pico-8 play session: hold → + tap 🅾

[t = 1 s] hold → ~1s, tap 🅾 ~2×
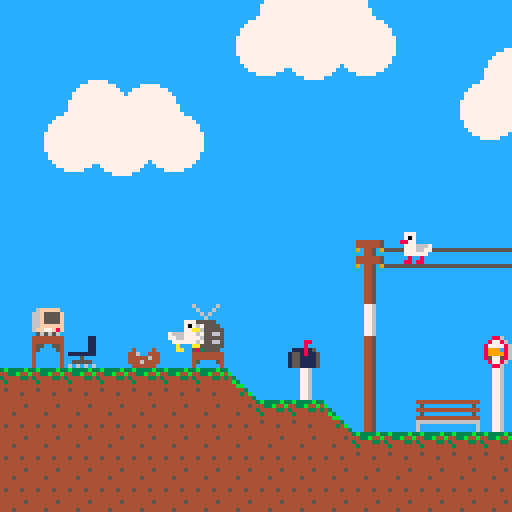
[t = 2 s] hold → ~2s, tap 🅾 ~4×
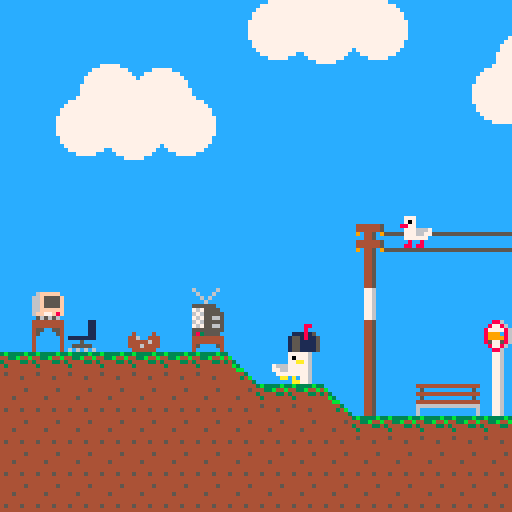
[t = 4 s] hold → ~4s, tap 🅾 ~7×
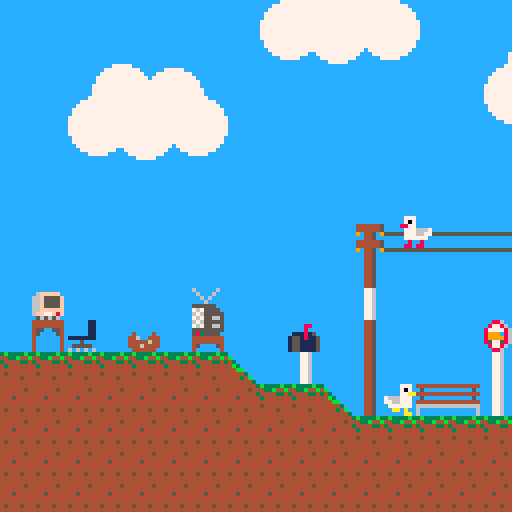
[t = 6 s] hold → ~6s, tap 🅾 ~10×
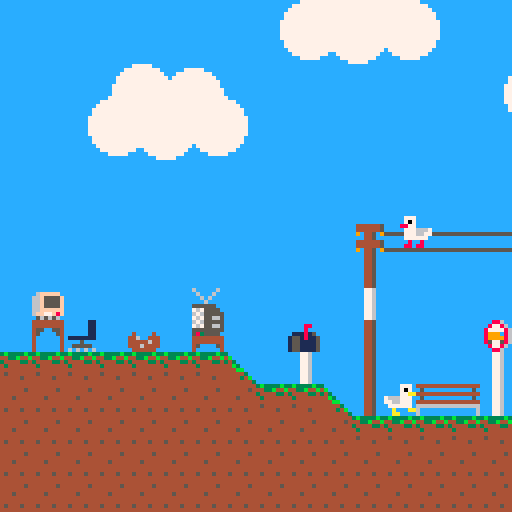
[t = 8 s] hold → ~8s, tap 🅾 ~14×
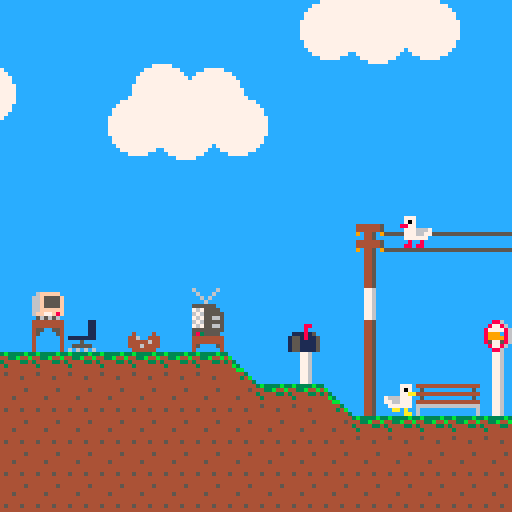

pico-8 cartridge
version 42
__lua__
-- init & utils
local evnt_q={}
function run_evnt_q()
	for i=1,count(evnt_q) do
		evnt_q[i].t-=1
		local e=evnt_q[i]
		if (e.t==0)	e.f()
	end
	
	local new_q={}
	for o in all(evnt_q) do
		if (o.t>0)	add(new_q,o)
	end
	evnt_q=new_q
end

function _init()
	printh("loaded")
	
	mvmt=true
	show_plr=true
	bus_enabled=false
	fly_hack=true
	has_backpack=false
	
	prev_io={
		⬆️=false,⬇️=false,⬅️=false,
		➡️=false,❎=false,🅾️=false,
	}
	
	p=newplr(32,196,
		{77,78,79},"➡️")
	setup_npcs()
	
	cam_x=0 cam_y=0
	
	do_wipe(32,true)
end
-->8
-- collision
function movex(nx,o)
	local stp_h=2
	if (nx>0) o.dir="➡️"
	if (nx<0) o.dir="⬅️"
	local sign=1	if (nx<0) sign=-1
	local dx=abs(nx)
	while dx>0 do
		local newx = o.x+(sign*1)
		if (shwall(newx,o.y)) then
			if not shwall(newx,o.y-stp_h)
				then o.y-=stp_h
			else return end
		end
		if (newx>-1) o.x=newx
		dx-=1
	end
end

function movey(ny, o)
	local sign=1 if (ny<0) sign=-1
	local dy=abs(ny)
	while dy>0 do
		local newy=flr(o.y+sign)
		if shwall(o.x,newy) then 
			if (ny>0) o.grounded=true
			if (ny<0) o.dy=0
			return
		end
		o.grounded=false
		o.y=newy
		dy-=1
	end
end

function bslb_col(blk,subx,suby)
	if (blk.top) return true
	return suby>4
end
function bbar_col(blk,subx,suby)
	if (blk.top) return true
	return suby>6
end
function tslb_col(blk,subx,suby)
	if (not blk.top) return true
	return suby<4
end
function vpil_col(blk,subx,suby)
	if blk.lft then
		if (subx<5)	return true 
	else 
		if (3<subx)	return true
	end
	return false
end
function hpil_col(blk,subx,suby)
	if blk.top then
		if (suby<5)	return true 
	else 
		if (3<suby)	return true
	end
	return false
end
function rrmp_col(blk,subx,suby)
	if (blk.top) return true
	if (blk.lft) return true
	if (subx+suby>8)	return true
	return false
end
function lrmp_col(blk,subx,suby)
	if (blk.top) return true
	if (not blk.lft) return true
	if (subx-suby<0)	return true
	return false
end

function blkcoll(blk,subx,suby)
	t=mget(blk.mx,blk.my)
	local f0=fget(t,0)
	local f1=fget(t,1)
	local f2=fget(t,2)
	local f3=fget(t,3)
	local f7=fget(t,7)

	if (blk.my>31 and f7) return false
	
	local solid=f0 and f1
		and not f2	and not f3
	local bslb=f0	and not f1
		and not f2	and not f3
	local tslb=not f0 and f1
		and not f2	and not f3
	local vpil=not f0	and not f1
		and f2	and not f3
	local hpil=f0	and f1
		and f2	and not f3
	local rrmp=f0	and not f1
		and f2	and not f3
	local lrmp=not f0	and f1
		and f2	and not f3
	local bbar=f0	and not f1
		and not f2	and f3
		
	
	if (solid) return true
	if (bslb) then 
		if bslb_col(blk,subx,suby) 
		then return true end
	end
	if (tslb) then
		if tslb_col(blk,subx,suby)
		 then return true end
	end
	if (vpil) then 
		if vpil_col(blk,subx,suby) 
		 then return true end
	end
	if (hpil) then 
		if hpil_col(blk,subx,suby) 
		 then return true end
	end
	if (rrmp) then 
		if rrmp_col(blk,subx,suby) 
		 then return true end
	end
	if (lrmp) then 
		if lrmp_col(blk,subx,suby) 
		 then return true end
	end
	if (bbar) then
		if bbar_col(blk,subx,suby) 
		 then return true end
	end
end

function shwall(x, y)
	local pmx=flr(x/8)
	local	pmy=flr(y/8)

	local blks={
		{
			mx=pmx,my=pmy,
			top=true,lft=true,
		},--⬆️⬅️
	}
	
	if x%8!=0 then 
	 	add(
		 	blks,
		 	{
					mx=pmx+1,my=pmy,
					top=true,lft=false,
				}--⬆️➡️
		 )
	end
	if (y%8!=0) then 
	 	add(
		 	blks,
		 	{
					mx=pmx,my=pmy+1,
					top=false,lft=true,
				}--⬆️➡️
		 )
	end
	if (count(blks)==3) then
		add(
	 	blks,
	 	{
				mx=pmx+1,my=pmy+1,
				top=false,lft=false,
			}--⬆️➡️
	 ) 
	end
	
	ret = false
	for blk in all(blks) do
		subx=x%8 suby=y%8
		if blkcoll(blk,subx,suby) then 
			ret=true
		end
	end
	return ret
end
-->8
-- player
function newplr(ix,iy,s,dir)
	return {
		x=ix,
		y=iy,
		
		x_accel=0.5,
		x_decel=0.5,
		vmax=2,
		
		gravity=0.5,
		terminal_velocity=4,
		jump_accel=-5,
		jumpholdmult=1.5,
		
		dx=0,dy=0,
		dir=dir,
		jmp=0,
		grounded=false,
		
		cs=s[1],--current sprite
		s=s,--walk anim sprites
	}
end

function upd_plr(o) 
	handle_dx(o) 
	handle_dy(o)
		 
	if btn(❎) and not prev_io.❎
		then next_dialog(o) end
		
	movey(o.dy,o)
end	

function handle_dx(o) 
	if mvmt and btn(➡️) then
		if (o.x_accel > o.dx) o.dx=0
		if (o.dx<o.vmax) o.dx+=o.x_accel
	elseif mvmt and btn(⬅️) then
		if (-o.x_accel < o.dx) o.dx=0
		if (o.dx>-o.vmax) o.dx-=o.x_accel
	else
		if (o.dx>0) o.dx-=o.x_decel
		if (o.dx<0) o.dx+=o.x_decel
	end
	movex(o.dx,o)
end

function handle_dy(o)
	if o.dy<o.terminal_velocity
		then o.dy+=o.gravity	end
	if (o.grounded) o.dy=0.001 

	if (not mvmt) return
	if btn(⬆️) 
		and (o.grounded or fly_hack)
		and not prev_io.⬆️
		then	o.dy=o.jump_accel	end
	if not prev_io.🅾️ and btn(🅾️)
		 then	indr_tog(o) end
end

--transition
function indrs(o)
	if (o.y<250) return true
	return false
end

function indr_tog(o)
	bus_stop={
		x1=13*8,y1=27*8,
		x2=(15*8)+7,y2=(28*8)+7,
	}
	if (
		bus_enabled
		and o.x>=bus_stop.x1
		and o.y>=bus_stop.y1
		and o.x<=bus_stop.x2
		and o.y<=bus_stop.y2
	) then
		mvmt=false
		run_bus(104,208,false,
			function() 
				show_plr=false
			end,
			function()
				screen_wipe(
					function() 
						o.x=2*8 o.y=59*8
						o.dir="⬅️"
					end,
					function() 
						run_bus(0,59*8-3,true,
							function() 
							 show_plr=true
							 mvmt=true
							end
						)
					end
				)
			end
		)
		return
	end
	
	-- center point of object
 mx=(o.x+4)/8	my=(o.y+4)/8
	if	fget(mget(mx,my),6) then
		screen_wipe(
			function() 
				if indrs(o) then o.y+=256
				else o.y-=256 end
			end
		)
	end
end

-->8
--camera
function update_camera(o)
	local smth=2 --smoothing
	local new_x=p.x-63
	local delt_x=abs(new_x-cam_x)
	local new_y=p.y-80
	local delt_y=abs(new_y-cam_y)
	x_cam_bnds=function (old_x,x)
		if (x<0) return 0
		if (x>888) return 888
		if indrs(o) and x<128 then
			if (old_x>=128) return 128
			return 0
		end
		return x
	end

	if (delt_x>80)	then
		--snap on large camera move 
		new_x=cam_x+delt_x
	else
		if (cam_x>new_x) delt_x*=-1
		new_x=flr(cam_x+(delt_x/smth))
		new_x=x_cam_bnds(cam_x,new_x)
	end
	cam_x=flr(new_x)
	
	y_cam_bnds=function (y) 
		if indrs(o) then
			if (128<y)	return 128
		else
			if (384<y)	return 384
			if (y<256) return 256
		end
		return y
	end
	
	if (delt_y>80)	then
		--snap on large camera move 
		new_y=y_cam_bnds(
			cam_y+delt_y
		)
	else
		if (cam_y>new_y) delt_y*=-1
		new_y=flr(cam_y+(delt_y/smth))
		new_y=y_cam_bnds(new_y)
	end
	cam_y=flr(new_y)
	
	camera(cam_x,cam_y)
end
-->8
--dialogue & npcs
function new_npc(
	ix,iy,dir,name,
	idle_s,yap_s,
	dialog,
	pre_dlg_actn,post_dlg_actn
)
	return {
		name=name,
		x=ix,y=iy,
		dir=dir,
		cs=idle_s,
		idle_s=idle_s,
		yap_s=yap_s,
		dialog=dialog,
		pre_dlg_actn=pre_dlg_actn,
		post_dlg_actn=post_dlg_actn,
	}
end

function setup_npcs()
	seg=new_npc(100,182,"⬅️",
		"sam the seagul",110,111,
		{
			[[hi dan, how's things?]],
			[[you applied for planning permission for that project yet?]],
			[[well, the council should be open by now.]],
			[[the bus is about to swing past. there's no time like the present.]],
		},
		nil,
		spoke_to_seagul
	)
	
	kkereru=new_npc(60,480,"⬅️",
		"kevin the kereru",92,93,
		{
			[[oi, you! did the bus just come past?]],
			[[...]],
			[[aw man, i'm gonna be late for dinner 😐]]
		},
		nil,
		function() 
			screen_wipe(
				function()
					kkereru.x=2*8	
					kkereru.y=(59*8)+4	
					kkereru.dialog={
						[[guess i'll have to wait for the next one...]]
					}
					kkereru.post_dlg_actn=nil
				end
			)
		end
	)

	jmal=new_npc(264,220,"⬅️",
		"john mallard",94,95,
		{
			[[gidday, gidday. what are ya after?]],
			[[planning permission ay. ok, let's see here...]],
			[[the next available appointment is on...]],
			[[...]],
			[[the 7th of july at 5:15AM. have a good one, we'll seeya then.]],
			[[*phone rings*]],
			[[one sec. i gotta take this]],
			[[*on phone* gidday, john malard here.]],
			[[*on phone* no worries, that will incur a $450 cancelation fee.]],
			[[*on phone* well, you will have to take that up with the planning permission scheduling cancelation fee forgiveness team.]],
			[[*on phone* um, unfortunately they're a bit short staffed at the moment and their only team member is on leave]],
			[[*on phone* they should be back within the next 14 weeks.]],
			[[*on phone* kthxbye]],
			[[*hangs up*]],
			[[well sonny jim... sorry, see you at your appointment.]],
			[[what!? you think you can just march in and take up someone elses cancelled appointment!? well i never! theres protocol to follow here! never have i met a more presumptuous duck in all of my days on this earth!]],
			[[and don't call me shirley]],
			[[well...]],
			[[i suppose i can let it slide this one time...]],
			[[head up to the fifth floor, simon the sparrow will be waiting.]],
		},
		nil,
		given_appointment
	)
	sspar=new_npc(264,92,"⬅️",
		"simon the sparrow",126,127,
		{[[...]],}
	)
	ppukeko=new_npc(800,480,"⬅️",
		"percy the pukeko",124,125,
		{
			[[sorry mate, v.t.n.z's closed for smoko.]],
		}
	)
	ppidgeon=new_npc(665,220,"➡️",
		"polly the pidgeon",108,109,
		{
			[[give me a minute bro, we've just opened.]],
		}
	)
	
	jmoa=new_npc(806,214,"⬅️",
		"jason da-moa",75,76,
		{[[...]]}
	)
	
	bpellican=new_npc(
		48*8,19*8+4,"⬅️",
		"big bill",73,74,
		{
			[[...]],
		}
	)
	
	kkiwi=new_npc(
		58*8,27*8+4,"⬅️",
		"kelly the kiwi",122,123,
		{
			[[hya, welcome to specsavers.]],
			[[just here for a browse? sweet as. feel free to have a look around.]],
		}
	)
	
	npcs={ seg,kkereru,jmal,sspar,
		ppukeko,ppidgeon,jmoa,kkiwi,
		
		bpellican,
	}
end

dlg_npc=nil
dlg_ln=1
function draw_dialog()
	-- dialog
	if (dlg_npc==nil) return

	--print nameplate
	rectfill(
		cam_x+1,cam_y+1,
		cam_x+126,cam_y+7,
		15
	)
	print(
		dlg_npc.name,
		cam_x+2,cam_y+2,
		0
	)

	local l=
		dlg_npc.dialog[dlg_ln]
	local max_len=30
	local up_to=1
	local p_to=up_to+max_len+1
	local text_y=cam_y+8
	while up_to<#l do
		while sub(l,up_to,1)==" " do
			up_to+=1 
		end
		
		local p_to=up_to+max_len
		
		local l_chr=sub(l,p_to,p_to)
		if (p_to<#l) then
			while l_chr!=" " do
				p_to-=1
				l_chr=sub(l,p_to,p_to)
			end
		end
			
		rectfill(cam_x+1,text_y,cam_x+126,text_y+6,7)
		print(sub(l,up_to,p_to),cam_x+2,text_y+1,0)
		text_y+=7
		up_to=p_to+1
	end
end

function next_dialog(o)
	local try_f=function(f)
		if (f!=nil)	f()
	end

	local r=25
	if dlg_npc!=nil then
		dlg_ln+=1
		if dlg_ln>count(dlg_npc.dialog)
		then
			local f=dlg_npc.post_dlg_actn
			try_f(f)
			dlg_npc=nil	
		end
	elseif mvmt then
		for npc in all(npcs) do
			if abs(npc.x-o.x)<r
				and abs(npc.y-o.y)<r then
					local f=npc.pre_dlg_actn
					npc.pre_dlg_actn=nil
					try_f(f)
					dlg_npc=npc
					dlg_ln=1
					return
			end
		end
	end
end

function spoke_to_seagul()
	bus_enabled=true
	seg.dialog={
		[[the bus is almost here! you better get to the bus stop!]],
	}
end

function given_appointment()
	// open office door
	mset(28, 11, 44)
	mset(28, 12, 60)
	
	jmal.dialog={
		[[well, off you go then. he's up on the fifth floor.]]
	}
	sspar.dialog={
		[[hya, please take a seat---]],
		[[righty oh, doing a bit of d.i.y. are we? we'll see about that]],
		[[what did you have in mind?]],
		[[...]],
		[[well, it's ambitious but should be perfectly permissable, and you seem to have all the paperwork in order.]],
		[[i'll just need to see your i.d. then you can sign here.]],
	}
	sspar.post_dlg_actn=pass_id
end

function pass_id()
	sspar.pre_dlg_actn=
			function() 
				ui_elms.id.shown=true
			end
	sspar.dialog={
		[[*passes i.d.*]],
		[[ok great, just sign here ple--]],
		[[uh...]],
		[[...]],
		[[this id is out of date...]],
		[[listen here, i'm no pencil pushing bureaucrat like that fool downstairs but this simply won't do.]],
		[[now, i'll be honest. i was about clock out. it's already 8AM after all...]],
		[[but if you hurry down to to the v.t.n.z at the end of the street you should be able to get it renewed fairly quickly.]],
		[[i'll stick around for another few minutes just for you.]],
		[[hurry along now.]],
	}
	sspar.post_dlg_actn=
		setup_pukeko_lines
end

function setup_pukeko_lines()
		ui_elms.id.shown=false
		sspar.dialog={
			[[go on, get a move on down to v.t.n.z then. i'm keen to knock off.]]
		}
		ppukeko.dialog={
			[[sorry mate, v.t.n.z's closed for smoko.]],
			[[...]],
			[[in a hurry aye? well, get me a steak n' cheese from the servo next-door and i'll help you out.]],
		}
		ppukeko.post_dlg_actn=
				setup_servo_lines
end

function setup_servo_lines()
	ppidgeon.dialog={
		[[hya mate, what can i do ya for?]],
		[[...]],
		[[sweet as, here you go]],
		[[*new trade deal made*]],
		[[*aquired*: one 'steak' and cheese pie]],
	}
	ppidgeon.post_dlg_actn=
		setup_vtnz_dialog
end

function setup_vtnz_dialog()
	ppidgeon.dialog={
		[[sorry mate, that was the last one in the warmer.]],
	}
	ppukeko.dialog={
		[[cheers mate, i'll see you inside...]],
	}
	ppukeko.post_dlg_actn=
		give_pukeko_pie
end

function give_pukeko_pie()
	screen_wipe(
		function() 
			// move pukeko inside.
			ppukeko.x=(95*8+3)
			ppukeko.y=27*8
			
			// open vtnz door
			mset(92,59,12)
			mset(92,60,28)
			ppukeko.post_dlg_actn=nil
		end
	)
	
	ppukeko.dialog={
		[[ah, a licence renewal. you'll want to talk to jason the moa in the office.]],
		[[thanks for the pie!]],
	}
		
	// setup moa doalog.
	jmoa.dialog={
			[[percy tells me you need your id renewed.]],
			[[...]],
			[[yes, yes, that's me. the acting work has been a bit slow after the whole garett "the garbage man" thing.]],
			[[...]],
			[[yeah, and this joke doesen't even work because jason mamoa's hawaiian and i'm an extinct new zealand bird. can we just forget about it?]],
			[[anyway...]],
			[[unfortunately you're due an eye test so before i renew this, you'll have to pay a visit to specsavers.]],
			[[cya.]],
	}
	jmoa.post_dlg_actn=
		setup_specsavers
end

function setup_specsavers()
	jmoa.dialog={
			[[got those eye test results yet? no? well head down to specsavers. i can't renew this without it.]],
	}
	kkiwi.dialog={
		[[sup horn?]],
		[[...]],
		[[oh, sorry...]],
		[[i mean welcome to specsavers. how can i help you?]],
		[[..]],
		[[well then, join me upstairs and we'll get started.]],
	}
	kkiwi.post_dlg_actn=
		setup_eye_test
end

function setup_eye_test()
	//after moa, setup kiwi in
	//specsavers
	kkiwi.dialog={
		[[alright, what do you see?]],
		[[ok, ok]],
		[[which is better?]],
		[[left?]],
		[[or right?]],
		[[left?]],
		[[or right?]],
	}
	screen_wipe(
		function() 
			kkiwi.x=54*8
			kkiwi.y=23*8+4
		end
	)
end
-->8
--map detail & ui
--todo: cull elms outside
-- of view
moving_elms={
	{--bus
		x=80,y=59*8,
		draw=function(x,y,flp)
			--bus is symmetrical
			pal(8,3)
			draw_bus(x,y,false)
			draw_bus(x+24,y,true)
			pal(8,8)
		end,
		upd=function(x,y)
			if (x>127*8) x=-48--width
			return x+2,y
		end
	},
	{--car
		x=0,y=61*8-2,
		draw=function(x,y,flp)
			pal(8,11)
			spr(112,x,y+8)
			spr(97,x+8,y,3,2)
			pal(8,8)
		end,
		upd=function(x,y)
			if (x<-64) x=127*8
			return x-2.5,y
		end
	},
}
function upd_moving_elms() 
	for i in pairs(moving_elms) do
		local e=moving_elms[i]
			e.x,e.y=e.upd(e.x,e.y)
	end
end

function addcloud(mx,my,mx_wrp)
	if (mx_wrp==nil) mx_wrp=127*8
	add(
		moving_elms,
		{--cloud
				x=mx*8,y=my*8,
				draw=function(x,y,flp)
					--w39,h23
					circfill(x+13,y+7,7,7)
					circfill(x+26,y+8,7,7)
					circfill(x+7,y+15,7,7)
					circfill(x+19,y+16,7,7)
					circfill(x+32,y+15,7,7)
				end,
				upd=function(x,y)
					if (x>mx_wrp) x=-39--width
					return x+0.2,y
				end
		}
	)
end
--outdoor scene
addcloud(02,33) addcloud(9,43)
addcloud(13,38) addcloud(20,34)
addcloud(24,45) addcloud(31,36)
addcloud(36,42) addcloud(45,44)
addcloud(48,34) addcloud(55,40)
addcloud(62,37) addcloud(69,43)
addcloud(72,33) addcloud(80,39)
addcloud(88,42) addcloud(95,34)
addcloud(97,40) addcloud(105,36)
addcloud(111,44)addcloud(118,33)
addcloud(125,42)
--home scene
addcloud(0,18,128)
addcloud(6,15,128)
addcloud(13,17,128)

--screen wipe
function do_wipe(n_frames,out,f)
	local t_len=n_frames
	local max_r=150
	for i=1,t_len do
		add(
			evnt_q,
			{
				f=function()
					local r=i/t_len*max_r
					local colur=0
					if (out) r=max_r-r
					circfill(p.x+4,p.y+4,r,0) 
				end,
				t=i
			}
		)
	end
	if f!=nil then
		add(evnt_q,{f=f,t=n_frames})
	end
end
function screen_wipe(fmid,fend)
	--todo: prevent input during
	--screen wipe
	local n_frames=64
	do_wipe(n_frames/2,false)
	add(
			evnt_q,
			{
				f=function()
					fmid()
					do_wipe(n_frames/2,true,fend)
				end,
				t=n_frames/2
			}
	)
end

--ui
ui_elms={
	id={
		shown=false,
		expired=true,
		f=function()
			local sx=cam_x+82
			local sy=cam_y+106
			local br={x=sx+43,y=sy+19}
			
			rectfill(sx,sy,br.x,br.y,15)
			line(br.x+1,sy,br.x+1,br.y,6)
			line(sx,br.y+1,br.x+1,br.y+1,6)
			spr(100,sx+2,sy+2)
			spr(116,sx+2,sy+10)
			print("M.OXLONG",sx+11,sy+1,0)
			local exp_txt="EXP:NO"
			if (ui_elms.id.expired) then
				exp_txt..="W"
			end
			print(exp_txt,sx+11,sy+7,0)
			print("SEX:YES",sx+11,sy+13,0)
		end,
	}
}

function draw_ui()
	for k,elm in pairs(ui_elms) do
		if (elm.shown) elm.f()
	end
end

--map details
build_bkg={
	{--cream aprtmt interior
		x1=18*8,y1=52*8,x2=23*8,y2=61*8,
		clr=15
	},
	{--cream aprtmt interior
		x1=140,y1=160,x2=188,y2=236,
		clr=13
	},
	{--red brick tower interior
		x1=204,y1=60,x2=276,y2=236,
		clr=13
	},
	{--mall exterior
		x1=38*8,y1=45*8,x2=49*8,y2=61*8,
		clr=15
	},
	{--mall exterior2
		x1=49*8,y1=51*8,x2=59*8,y2=61*8,
		clr=15
	},
	{--mall interior
		x1=38*8,y1=13*8,x2=49*8,y2=29*8-1,
		clr=13
	},
	{--specsavers interior
		x1=50*8-4,y1=19*8,x2=59*8,y2=29*8-1,
		clr=13
	},
	{--bp exterior
		x1=640,y1=456,x2=703,y2=487,
		clr=11
	},
	{--bp interior
		x1=654,y1=200,x2=703,y2=231,
		clr=15
	},
	{--vtnz exterior
		x1=729,y1=424,x2=830,y2=487,
		clr=9
	},
	{--garage door border
		x1=94*8-1,y1=55*8-1,x2=99*8,y2=61*8-1,
		clr=4,
	},
	{--vtnz exterior garage black
		x1=94*8+1,y1=59*8,x2=99*8-1,y2=61*8-1,
		clr=0
	},
	{--vtnz interior lane
		x1=733,y1=176,x2=791,y2=231,
		clr=9
	},
	{--vtnz interior staffroom
		x1=800,y1=176,x2=826,y2=199,
		clr=13
	},
	{--vtnz interior office
		x1=792,y1=208,x2=826,y2=231,
		clr=3
	},
	{--vtnz office desk
		x1=808,y1=224,x2=824,y2=231,
		clr=9
	},
}

foreground={
 {--mall shadesail
		x1=38*8,y1=57*8-1,x2=50*8-1,y2=58*8-3,
		clr=1
	},
	{
		x=41*8+1,y=57*8,
		clr=7,
		text="mall"
	},
	{--specsavers shadesail
		x1=51*8,y1=57*8-1,x2=59*8-1,y2=58*8-3,
		clr=3
	},
	{
		x=51*8+1+12,y=57*8,
		clr=7,
		text="specsavers"
	},
	
	{
		x=91*8+3,y=53*8+1,
		clr=7,
		text="v.t.n.z."
	},
	{--vtnz door lft interior shdw
		x1=92*8,y1=59*8,x2=92*8,y2=61*8-1,
		clr=5
	},
}

function drw_details(details)
	for b in all(details)	do
		if (b.text!=nil) then
			print(b.text,b.x,b.y,b.clr)
		else
		rectfill(
			b.x1,b.y1,
			b.x2,b.y2, b.clr
		)
		end
	end
end

function draw_bus(x,y,flp)
	if flp then
		spr(86,x+8,y,2,3,flp)
		spr(87,x,y,1,2,flp)
		spr(119,x,y+16)
	else
		spr(86,x,y,2,3)
		spr(87,x+16,y,1,2,flp)
		spr(119,x+16,y+16)
	end
	local wx=x+8 local wy=y+16
	rect(wx+1,wy,wx+6,wy+7,0)
	rect(wx,wy+1,wx+7,wy+6,0)
	rectfill(wx+1,wy+2,wx+6,wy+5,6)
	rect(wx+2,wy+1,wx+5,wy+6,6)
	pset(wx+2,wy+3,7)
	pset(wx+4,wy+2,7)
	pset(wx+5,wy+4,7)
	pset(wx+3,wy+5,7)
	
end
function run_bus(
	x,y,flp,
	fmid,fend
)
	local len=32
	local disp=function(in_)
		for i=1,len do
			add(evnt_q,{
					f=function()
						local arg=(i/len)*24
						local ofst=24
						if flp then
							ofst*=-1 arg*=-1
						end
					 local tx=x+arg
					 if (in_) tx=x+ofst-arg
						draw_bus(tx,y,flp)
					end,
					t=i
			})
		end
	end
	disp(true)
	add(evnt_q,{	
		f=function() 
			disp() 
			if (fmid!=nil) fmid() 
		end,
		t=len
	})
	if fend!=nil then
		add(evnt_q,{f=fend,t=len*2})
	end
end
-->8
--update
frame_count=0
function _update()
	frame_count+=1
	frame_count%=30
	
	upd_plr(p)
	
	prev_io={
		⬆️=btn(⬆️),
		⬇️=btn(⬇️),
		⬅️=btn(⬅️),
		➡️=btn(➡️),
		❎=btn(❎),
		🅾️=btn(🅾️),
	}
	
	for npc in all(npcs) do
		npc.cs=npc.idle_s
		if dlg_npc!=nil 
			and frame_count%15<10
			and dlg_npc.cs==
				dlg_npc.idle_s then
					dlg_npc.cs=dlg_npc.yap_s
		end
	end
	
	update_camera(p)
	upd_moving_elms()
end
-->8
--draw
function draw_spr(o)
	local flipx=o.dir=="⬅️"
	spr(o.cs,o.x,o.y,1,1,flipx)
end

function draw_plr(o)
	local flipx=o.dir=="⬅️"
	if (o.dx==0) then o.cs=1
	elseif frame_count%4==0	then
			o.cs=((o.cs)%count(o.s))+1
	end
	spr(o.s[o.cs],
		o.x,o.y,1,1,flipx)
	if has_backpack then
		spr(91,o.x,o.y,1,1,flipx)
	end
end

function draw_moving_elms()
	--todo: need to draw smaller
	--y first
	for i in pairs(moving_elms) do
		local elm=moving_elms[i]
		elm.draw(elm.x,elm.y)
	end
end

function _draw() 
	cls()
	palt(0,false)
	palt(14,true)
	
	rectfill(--bluesky
		0,cam_y,
		cam_x+127,cam_y+127, 
		12
	)
	drw_details(build_bkg)
	map(0,0,0,0,127,127)
	drw_details(foreground)
	
	for npc in all(npcs) do
		draw_spr(npc)
	end
	
	if (show_plr) draw_plr(p)
	draw_dialog()
	draw_ui()
	draw_moving_elms()
	
	run_evnt_q()
end
__gfx__
eeeeeeeeeeeeeeeeeeeeeeeeeeeeeeeeeeeeeee1eeeeeeee1eeeeeeeeeeeeeee66663333333b6666444444445555555555555555656666663b3333b344444444
eeeeeeeeeeeeeeeeee8888eee6fffffeeeeeee11eeeeeeee11eeeeeeeeeeeeee4643b113b113b644444444445444444556111115566666554433b44be5eeeeee
eeeeeeeeeeeeeeeee888888e66f5555feeeee114eeeeeeee411eeeeeeeeeeeee463b1113b1113b44444444445441414556111115666555663444433444444444
eeeeeeeee4eeee4ee888888e66f5555feeee1166eeeeeeee6611eeeeeeeeeeee63b11113b11113b64444444454114115561111155556666643444444e5eeeeee
eeeeeeee446ee444e555555e66f5555feee11446eee11eee44411eeeeeeeeeee43b11113b11113b6444444445411411556111115111111114444444444444444
eeeeeeee44444644e666666e66ffffffee116666ee1111ee666611eeeeeeeeee3b111113b111113b444444445411411556111115111111114544444466666666
eeeeeeee44464444e6eeee6e6ff77f8fe1144464e114411e4464411e111111113b111113b111113b44444444544444455611111511111111444445446eeeeeee
eeeeeeeee444444ee6eeee6ee565656e116444641164441144644411111111113b111113b111113b44444444546444455611111511111111444444446eeeeeee
eee55eeeeeeeee1144444444eee886eeee66666666666666666666eeeee65eee333333333333333beeeeee445444444556111115119999994444444444444444
11111111eeeeee1144444444ee87786ee4644644464446444644644eee6a65ee3b111113b111113beeeeee4454114115561111151199999944444454eeeeee5e
e555555eeeeeee11455ee554e8777786e4644644464446444644644ee6a0a65e3b111113b111113beeee44445411411556111115111111114444444444444444
e565656eeeeeee1145eeee54e8999c86ee66666666666666666666eee6a0a65e3b111113b111113beeee444454114115561111151111111144454444eeeeee5e
e565656ee11111114eeeeee4e8999986e4464446444644466444644e6aaaaa653b111113b111113bee4444445411411556111115111111114444444444444444
e565656eeeee5eee4eeeeee4e8577586ee66666666666666666666ee6aa0aa653b111113b111113bee4444445444444556111115111111114444444466666666
e565656eee55555e4eeeeee4ee87786ee4464464446444644464464e6aaaaa65333333333333333b4444444456666665566666656666666545444544eeeeeee6
e555555ee6e6e6e64eeeeee4eee886eee4464464446444644464464ee666665e55555555555555554444444455555555555555556666555644444444eeeeeee6
eeeeeeee6eeeee6e44444445eee776ee7777777677777776eeeeeeeee55ee55eeee66eeeeeeeeeeee4444445e556eeeee5555556e44fe44feeeeeee3eeeeeeee
ee6666eee6eee6ee445445eeeee776ee76c76c7676c76c76eeeeeeee77777777eeeaaeeee8e88e8ee4444445e556eeeee5555556e44fe44feeeeee3beeeeeeee
e6cccc6eee6e6eee4545445eeee776ee76c76c7678c76876eeeeeeeee777777eeeaaaaee88ee3e88e9e445e9e556eeeee5555556e44fe44feeeee3b3eeeeeeee
6cccccc6eee6eeee4545446eeee776ee7777777688878886eeeeeeeeeeeeeeeeeeaaaaeeee3e33eeeee445eee556eeeee555555644444444eeeeb444eeeeeeee
6cccccc6555555ee4545445eeee776ee76c76c7678376836eeeeeeeeeeeeeeeeeeeaaeeeeee33eeee4444445e556eeeee5555556e44fe44feee3434466115615
6cccccc67675555e454545eeeee776ee76c76c7676376c36eeeeeeeeeeeeeeeeeeeeeeeeee9999eee4444445e556eeeee5555556e44fe44fee34444456516611
e6cccc6e676555554555445eeee776ee777777764444444566666666eeeeeeeeeeeeeeeeee9999eee9e445e9e556eeeee5555556e44fe44feb33444411651156
ee6776ee767556654444446eeee776ee444444454444444566666666eeeeeeeeeeeeeeeeeee99eeeeee445eee556eeeee5555556e44fe44fb444444415665166
e777777e6765555544444444e55e555eefffffff66666666fffffffe4eeeeeeeeeeeeeeeeeeeeeeeeee445ee75576eeee5557756eeeeeeee3eeeeeee44444444
77777777767556654556655422222222666fffff65757576fffff6664666eeeeeeeeeeeeeeee88eeeee445eee556eeeee5555556eeeeeeee4beeeeee44444444
77777777555555554555555422222222666fffff6937ad46fffff6664666eeeeeeeeeeeeeeee8eeeeee445eee556eeeee555555655555555343eeeeee5ee5ee5
777776675835555e4444444426555562666fffff6937ad46fffff6664888888888888884e111815eeee445eee556eeeee5555556eeeeeeee44b3eeee5e55e55e
77777777444444444556655426666662efffffff6937ad46fffffffe488888888888888415518115eee445eee556eeeee5555556eeeeeeee444bbeeeeeeeeeee
77777777444444444555555426666662666fffff6937ad46fffff666466666666666666415511115eee445eee556eeeee5555556eeeeeeee444443eeeeeeeeee
7777777745eeee544444444426666662666fffff69e7ede6fffff666444444444444444415511115eee445eee556eeeee555555655555555444434beeeeeeeee
e777777e4eeeeee44eeeeee422222222666fffff0eeeeee0fffff6664eeeeee4eeeeeee415511115eee445eee556eeeee5555556eeeeeeee44444443eeeeeeee
5cc7777555555555eeeeeeee3333333555555eee777777751111111111111111eeeee0eeeee070eeeee070eeeee555eeeee555eeeeee777eeeee777eeeee777e
5cc7777551111115effffffe33333335504405ee7666675e1777777777777771eeee0e0eeee7aaaaeee7aaaaeee5056eeee5056eeeee707eeeee707eeeee707e
5c77777551111115f566f55f33333335566665ee75cc675e1111111111111111eeee0e0eeee7a999eee7aeeeee555566ee555566eeee77aaeeee77aaeeee77aa
5c77777551111115f566ffff333333355440445e7777775e1777777177777771eee66ee0ee77999eee779999ee55566eee5556ee7666777e7666777e7666777e
5c77777551111175f566f67f333333355666665e74cc66751111111111111111e88888e0e07797eee077999ee555eeeee555ee6e7766777e7766777e7766777e
5c7777c551111775f555f76f3333333554404405777777751777777777777771e88888e07707777e7707777e5555eeee5555eeeee777777ee777777ee777777e
5c7777c55c117775ffffffff333333355666666570116c751111111111111111e87778e0007777ee007777ee555eeeee555eeeeeeeaeeaeeeeaeeeaaeeaaeaee
5c7777c55cc77775e6eeee6e333333355555555577777775e6eeeeeeeeeeee6ee87778e0e799799ee799799e555eeeee555eeeeeeeaaeaaeeeaaeeeeeeeeeaae
ee3eee3e5c7777c5777777777703307765eee09655555555eeeeee8888888888e88888e05555555533333333eeeeeeeeeeee333eeeee333eeeee333eeeee333e
3ee3e3ee57777cc533333333303bb3036555e99656111115eeeee55555558555e85658e0666666663b111113ee44eeeeeeee303eeeee3038eeee303eeeee3034
e3e3e3ee5777ccc5bbbbbbbb03baab304444444456111115eeee577775758577e88888e0555555553b111113e444eeee3eee33883eee338eeeee3344eeee334e
ee3ee3e3577cccc5333333333ba77ab360e5e0e656111115eee5777557758577e888886e666666663b111113eee4eeee3333333e333333387566777e75667774
3e3e3e3e57ccccc5bbbbbbbb3ba77ab3655e533656177115eee5777577758577e88888ee555555553b111113eeee4eee73377733733777335666665e5666665e
e3e3ee3e5cccccc53333333303baab306555e11656711715ee57775777758577e55555ee666666663b111113eeee4eeee7777773e7777773e666655ee666655e
ee3333ee5cccccc577777777303bb3034444444457111175ee577757777585775666665e5555555555555555eeeeeeeeee77777eee77777eee4ee4eeee4ee4ee
eee33eee5555555577777777770330776eeeeee654444445ee577757777585775555555e6666666655555555eeeeeeeeee88e88eee88e88eee44e44eee44e44e
e4444446eeeeeeeeeeeeeeeeeeeeeeee7871181154888845ee5777577775857700000000000000000000000000000000eeee555eeeee555eeeee777eeeee777e
e4444446eeeeeeeeeeeeeeeeeeeeeeee8881111154444445e55775577775857700000000000000000000000000000000eeee505eeeee5057eeee707eeeee7078
ee44446eeeeeeeeeeeeeeeeeeeeeeeee7871818156111115e57775777775857700000000000000000000000000000000eeee5577eeee557eeeee7788eeee778e
ee44446eeeee888888888888eeeeeeee1111111156111115e577757777758577000000000000000000000000000000000565233e056523377666777e76667778
ee44446eeee88111781111788eeeeeee1111181156111115e577757777758577000000000000000000000000000000005665622e5665622e7766777e7766777e
ee44446eee8811771811771188eee5551111111156111115555555555555855500000000000000000000000000000000e656666ee656666ee777777ee777777e
ee44446ee881771118171111188e555eeeeeeeee56666665588885888888888800000000000000000000000000000000ee9ee9eeee9ee9eeee8ee8eeee8ee8ee
ee44446e8817111118711111118885eeeeeeeeee55555555555885888888888800000000000000000000000000000000ee99e99eee99e99eee88e88eee88e88e
eee8888888888888888888888888888e55555555eee76eee59758588888888880000000000000000eee040eeeee040eeeeeee08eeeeee088eeeeeeeeeeeeeeee
eeaa88000888888888888888000888ae55777765eee76eee59588588888888880000000000000000eee44aaaeee44aaaeeeee088eeeee08eeeeeeeeeeeeeeeee
eea880000088888888888880000088ae55707065eee76eee55888588888888880000000000000000eee4a999eee4a4eeee00001eee000018eeeeeeeeeeeeeeee
e888000600088888888888000600088e55777765eee76eee58888588888888880000000000000000ee4444eeee444999e000011ee000011eeeeeeeeeeeeeeeee
e888006760088888888888006760088559997765eee76eeee5885588888888880000000000000000e544544ee544544ee700111ee700111eeeee44eeeeee449e
ee88000600088888888888000600088555777765eee76eeeee5555555555555500000000000000004444444e4444444e7e8ee8ee7e8ee8eeee44469eee4446ee
eeeee00000eeeeeeeeeeeee00000eeee57777776eee76eeeeeeeeeeeeeeeeeee0000000000000000544545ee544545eeee8ee8eeee8ee8eeeee666eeeee6669e
eeeeee000eeeeeeeeeeeeeee000eeeee57777776eee76eeeeeeeeeeeeeeeeeee0000000000000000e499499ee499499eee88e88eee88e88eeeee4eeeeeee4eee
00000000000000000000000000000000000000000000000000000000000000000000000000000000000000000000000000000000000000000000000000000000
00000000000000000000000000000000000000000000000000000000000000000000000000000000000000000000000000000000000000000000000000000000
00000000000000000000000000000000000000000000000000000000000000000000000000000000000000000000000000000000000000000000000000000000
00000000000000000000000000000000000000000000000000000000000000000000000000000000000000000000000000000000000000000000000000000000
00000000000000000000000000000000000000000000000000000000000000000000000000000000000000000000000000000000000000000000000000000000
00000000000000000000000000000000000000000000000000000000000000000000000000000000000000000000000000000000000000000000000000000000
00000000000000000000000000000000000000000000000000000000000000000000000000000000000000000000000000000000000000000000000000000000
00000000000000000000000000000000000000000000000000000000000000000000000000000000000000000000000000000000000000000000000000000000
00000000000000000000000000000000000000000000000000000000000000000000000000000000000000000000000000000000000000000000000000000000
00000000000000000000000000000000000000000000000000000000000000000000000000000000000000000000000000000000000000000000000000000000
00000000000000000000000000000000000000000000000000000000000000000000000000000000000000000000000000000000000000000000000000000000
00000000000000000000000000000000000000000000000000000000000000000000000000000000000000000000000000000000000000000000000000000000
00000000000000000000000000000000000000000000000000707070707070707070700000000000000000000000000000000000000000000000000000000000
00000000000000000000000000000000000000000000000000000000000000000000000000000000000000000000000000000000000000000000000000000000
00000000000000000000000000000000000000000000000000415151515151515151610000000000000000000000000000000000000000000000000000000000
00000000000000000000000000000000000000000000000000000000000000000000000000000000000000000000000000000000000000000000000000000000
00000000000000000000000000000000000000000000000000418090518090518090610000000000000000000000000000000000000000000000000000000000
00000000000000000000000000000000000000000000000000000000000000000000000000000000000000000000000000000000000000000000000000000000
0000000000000000000000000000000000000000000000000041a591518191518191610000000000000000000000000000000000000000000000000000000000
00000000000000000000000000000000000000000000000000000000000000000000000000000000000000000000000000000000000000000000000000000000
00000000000000000000000000000000000000000000000000415151515151515151610000000000000000000000000000000000000000000000000000000000
00000000000000000000000000000000000000000000000000000000000000000000000000000000000000000000000000000000000000000000000000000000
00000000000000000000000000000000000000000000000000418090518090518090610000000000000000000000000000000000000000000000000000000000
00000000000000000000000000000000000000000000000000000000000000000000000000000000000000000000000000000000000000000000000000000000
0000000000000000000000000000000000000000000000000041819151a591518191610000626262626262626262626262620000000000000000000000000000
00000000000000000000000000000000000000000000000000000000000000000000000000000000000000000000000000000000000000000000000000000000
00000000000000000000000000000000000000000000000000415151515151515151610000430000000000000000000000630000000000000000000000000000
00000000000000000000000000000000000000000000000000000000000000000000000000000000000000000000000000000000000000000000000000000000
00000000000000000000000000000000000000000000000000418090518090518090610000431414001414001414001414630000000000000000000000000000
00000000000000000000000000000000000000000000000000000000000000000000000000000000000000000000000000000000000000000000000000000000
0000000000000000000000000000000000000000000000000041819151819151a591610000431515001515001515001515630000000000000000000000000000
00000000000000000000000000000000000000000000000000000000000000000000000000000000000000000000000000000000000000000000000000000000
00000000000000000000000000000000000000000000000000415151515151515151610000430000000000000000000000630000000000000000000000000000
00000000000000000000000000000000000000000000000000000000000000000000000000000000000000000000000000000000000000000000000000000000
00000000000000000000000000000000000000000000000000418090518090518090610000431414001414001414001414630000000000000000000000000000
00000000000000000000000000000000000000000000000000000000000000000000000000000000000000000000000000000000000000000000000000000000
0000000000000000000000000000000000000000000000000041819151a591518191610000431515001515001515001515636262626262626262626200000000
00000000000000000000000000000000000000000000000000000000000000000000000000000000000000000000000000000000000000000000000000000000
00000000000000000000000000000000006262626262626200415151515151515151610000430000000000000000000000000000000000000000006300000000
00000000000000000000000000000000000000000000000000000000000000000000000000000000000000000000000000000000000000000000000000000000
00000000000000000000000050000000004300000000006300418090518090518090610000431414001414001414001414000014140014140014146300000000
00000000000000000000000000000000000000000000000000000062626262626262626262626262000000000000000000000000000000000000000000000000
0000000000000000000000405160000000434200520042630041a591518191518191610000431515001515001515001515000015150015150015156300000000
00000000000000000000000000000000000000000000000000000000000000000000000000000000000000000000000000000000500000000000000000000000
00000000000000000000405151516000004300000000006300415151515151515151610000430000000000000000000000000000000000000000006300000000
00000000000000000000000000000000000000000000000000000000000000000000000000000000000000000000000000000040516000000000000000000000
00000000000000000040515151515160004342004200526300418090518090518090610000431414001414001414001414000014140014140014146300000000
00000000000000000000000000000000000000000000000000000000140095959595950000141400000000000000000000004051425160000000000000000000
00000000000000000041809051809061004300000000006300418191518191518191610000431515001515001515001515000015150015150015156300000000
00000000000000000000000000000025252535252525252525000000150095959595950000151500000000000000000000405151515151600000000000000000
00000000000000000041819151819161004352004200426300415151515151515151610000436262626262626262626262620062626262626262626300000000
00000000000000000000000000000000320000620000003234000000000095959595950000141400000000000000000000414242514242610000000000000000
00310000000000000041515151515161004300000000006300418090515151518090610000433214141414141414141414320032141414141414326300000000
00000000000000000000000000000000320000710000003234000000000095959595950000151500000000000000000000415151515151610000000000000000
0032000000000000004181b051818161004342b0420052630041819151c0c051819161000043320404040404c0c004040432c232c0c004040404326300000000
00000000000000000000000000000000328184818481c0323403000055000000000000000000162636000000000000930041524251b042610000000000000000
0032f0f100010000004151b151515161014300b1000000630041515151c1c151515161000043321515151515c1c115151532c332c1c115151515326300000000
00000000000000000000000000000000320085008500c1323403000056000000000000000007172737000000000000d2d241515151b15161d200000000000000
d0d0d0d0d0d0d0d0d0d0d0d0d0d0d0d0d0d0d0d0d0d0d0d0d0d0d0d0d0d0d0d0d0d0d0d0d0d0d0d0d0d0d0d0d0d0d0d0d0d0d0d0d0d0d0d0d0d0d0d0d0d0d0d0
d0d0d0d0d0d0d0d0d0d0d0d0d0d0d0d0d0d0d0d0d0d0d0d0d0d0d0d0d0d0d0d0d0d0d0d0d0d0d0d0d0d0d0d0d0d0d0d0d0d0d0d0d0d0d0d0d0d0d0d0d0d0d0d0
d1d1d1d1d1d1d1d1d1d1d1d1d1d1d1d1d1d1d1d1d1d1d1d1d1d1d1d1d1d1d1d1d1d1d1d1d1d1d1d1d1d1d1d1d1d1d1d1d1d1d1d1d1d1d1d1d1d1d1d1d1d1d1d1
d1d1d1d1d1d1d1d1d1d1d1d1d1d1d1d1d1d1d1d1d1d1d1d1d1d1d1d1d1d1d1d1d1d1d1d1d1d1d1d1d1d1d1d1d1d1d1d1d1d1d1d1d1d1d1d1d1d1d1d1d1d1d1d1
e1e1e1e1e1e1e1e1e1e1e1e1e1e1e1e1e1e1e1e1e1e1e1e1e1e1e1e1e1e1e1e1e1e1e1e1e1e1e1e1e1e1e1e1e1e1e1e1e1e1e1e1e1e1e1e1e1e1e1e1e1e1e1e1
e1e1e1e1e1e1e1e1e1e1e1e1e1e1e1e1e1e1e1e1e1e1e1e1e1e1e1e1e1e1e1e1e1e1e1e1e1e1e1e1e1e1e1e1e1e1e1e1e1e1e1e1e1e1e1e1e1e1e1e1e1e1e1e1
__gff__
0001010005090609000003004003030100010300838383000000000040030301000003000009090000000303000005010001030083008300000100030009060400000083000003030000000000000000000003030000000000000900000000000009010900000000000000000000000003030003008403030000000000000000
0000000000000000000000000000000000000000000000000000000000000000000000000000000000000000000000000000000000000000000000000000000000000000000000000000000000000000000000000000000000000000000000000000000000000000000000000000000000000000000000000000000000000000
__map__
0000000000000000000000000000000000000000000000000000000000000000000000000000000000000000000000000000000000000000000000000000000000000000000000000000000000000000000000000000000000000000000000000000000000000000000000000000000000000000000000000000000000000000
0000000000000000000000000000000000000000000000000000000000000000000000000000000000000000000000000000000000000000000000000000000000000000000000000000000000000000000000000000000000000000000000000000000000000000000000000000000000000000000000000000000000000000
0000000000000000000000000000000000000000000000000000000000000000000000000000000000000000000000000000000000000000000000000000000000000000000000000000000000000000000000000000000000000000000000000000000000000000000000000000000000000000000000000000000000000000
0000000000000000000000000000000000000000000000000000000000000000000000000000000000000000000000000000000000000000000000000000000000000000000000000000000000000000000000000000000000000000000000000000000000000000000000000000000000000000000000000000000000000000
0000000000000000000000000000000000000000000000000000000000000000000000000000000000000000000000000000000000000000000000000000000000000000000000000000000000000000000000000000000000000000000000000000000000000000000000000000000000000000000000000000000000000000
0000000000000000000000000000000000000000000000000000000000000000000000000000000000000000000000000000000000000000000000000000000000000000000000000000000000000000000000000000000000000000000000000000000000000000000000000000000000000000000000000000000000000000
0000000000000000000000000000000000000000000000000007070707070707070707000000000000000000000000000000000000000000000000000000000000000000000000000000000000000000000000000000000000000000000000000000000000000000000000000000000000000000000000000000000000000000
0000000000000000000000000000000000000000000000000014151515151515151516000000000000000000000000000000000000000000000000000000000000000000000000000000000000000000000000000000000000000000000000000000000000000000000000000000000000000000000000000000000000000000
000000000000000000000000000000000000000000000000001400002b032707270375000000000000000000000000000000000000000000000000000000000000000000000000000000000000000000000000000000000000000000000000000000000000000000000000000000000000000000000000000000000000000000
000000000000000000000000000000000000000000000000001400003b321023031275000000000000000000000000000000000000000000000000000000000000000000000000000000000000000000000000000000000000000000000000000000000000000000000000000000000000000000000000000000000000000000
00000000000000000000000000000000000000000000000000153f000a0a0a0a0a0a16000000000000000000000000000000000000000000000000000000000000000000000000000000000000000000000000000000000000000000000000000000000000000000000000000000000000000000000000000000000000000000
000000000000000000000000000000000000000000000000001400002b002700030075000000000000000000000000000000000000000000000000000000000000000000000000000000000000000000000000000000000000000000000000000000000000000000000000000000000000000000000000000000000000000000
000000000000000000000000000000000000000000000000001400003b000200221175000026262626262626262626262626000000000000000000000000000000000000000000000000000000000000000000000000000000000000000000000000000000000000000000000000000000000000000000000000000000000000
0000000000000000000000000000000000000000000000000015003f0a0a0a0a0a0a16000034000000000000000000000036000000000000000000000000000000000000000000000000000000000000000000000000000000000000000000000000000000000000000000000000000000000000000000000000000000000000
000000000000000000000000000000000000000000000000001400002b002700030075000034000000000000000000000036000000000000000000000000000000000000000000000000000000000000000000000000000000000000000000000000000000000000000000000000000000000000000000000000000000000000
000000000000000000000000000000000000000000000000001400003b000200221175000034000000000000000000000036000000000000000000000000000000000000000000000000000000000000000000000000000000000000000000000000000000000000000000000000000000000000000000000000000000000000
00000000000000000000000000000000000000000000000000143f000a0a0a0a0a0a16000034000000000000000000000036000000000000000000000000000000000000000000000000000000000000000000000000000000000000000000000000000000000000000000000000000000000000000000000000000000000000
000000000000000000000000000000000000000000000000001400002c202700272175000034003f0a0a0a0a0a0a0a0a0a36000000000000000000000000000000000000000000000000000000000000000000000000000000000000000000000000000000000000000000000000000000000000000000000000000000000000
000000000000000000000000000000001e00000000000000001400003c303202023175000034000023270027002700270036262626262626262626260000000000000000000000000000000000000000000000000000000000000000000000000000000000000000000000000000000000000000000000000000000000000000
000000000000000000000000000000001e262626262626260014003f0a0a0a0a0a0a1600003400002854422000305403002b000000003000302020360000000000000000000000000000000000000000000000000000000000000000000000000000000000000000000000000000000000000000000000000000000000000000
000000000000000000000000000000001e34032428242036001400002b00270027007500003400000246473233305436023b002211113002303232360000000000000000000000000000000000000000000000000000000000000000000000000000000000000000000000000000000000000000000000000000000000000000
000000000000000000000000000000001e34223738073236001400003b0202120202750000343f000a0a0a0a0a0a0a0a0a0a0a0a0a0a0a0a0a0a0a36000000000000000000000000000000000000000000000000000000000000000a0a0a0a0a0a0a0a0a0a0a0a0a000000000000000000000000000000000000000000000000
000000000000000000000000000000001e340a0a0a0a0a3600143f000a0a0a0a0a0a1600003400005454275435540027000a000a0027000a002700360000000000000000000000000000000000000000000000000000000000000075002300000023000a00280075000000000000000000000000000000000000000000000000
00000000000000000000002a3d3d3d3d1e34292428241a36001400002b00270003007500003400003535413535540003000a002c0042002b004200360000000000000000000000000000000000000000000000000000000000000075002300000023000a00004275000000000000000000000000000000000000000000000000
00000000000000000000003a000000001e343033121a0a36001400003b00020022117500003400003535513535540036020a003c0212113b021211360000000000000000000000000000000000000052525253525252525252000075002800000028000a0202300a000000000000000000000000000000000000000000000000
000300000000210000000023000000001e340a0a0a0a0a360014003f0a0a0a0a0a0a16000034003f0a0a0a0a0a0a0a0a0a0a000a0a0a0a0a0a0a0a360000000000000000000000000000000000000000234300270707270743000075000000000026260a0a0a0a0a000000000000000000000000000000000000000000000000
00121100010031000039003a000000131e34282400242836001400002700002700007500003400000000000000000000000a002700270027002700360000000000000000000000000000000000000000234300005454005443000075000000000017000a28002875000000000000000000000000000000000000000000000000
0e0e0e0e0e0e0e3e0023003a000000231e34002421241a3600140000000c0c000000750000340000500000500c0c5000000a00500c0c45200000003600000000000000000000000000000000000000002343440054540c54430000750c0000000048002c00070775000000000000000000000000000000000000000000000000
1e1e1e1e1e1e1e1e0e0e3e3a000f1f231e343707311a323600143f00101c1c002211160000343f00600000601c1c6000100a3f601c1c45450045023600000000000000000000000000000000000000002343570243541c54430000751c0033464758003c0000000a000000000000000000000000000000000000000000000000
1e1e1e1e1e1e1e1e1e1e1e0e0e0e0e0e0e0d0d0d0d0d0d0d0d0d0d0d0d0d0d0d0d0d0d0d0d0d0d0d0d0d0d0d0d0d0d0d0d0d0d0d0d0d0d0d0d0d0d0d0d0d0d0d0d0d0d0d0d0d0d0d0d0d0d0d0d0d0d0d0d0d0d0d0d0d0d0d0d0d0d0d0d0d0d0d0d0d0d0d0d0d0d0d0d0d0d0d0d0d0d0d0d0d0d0d0d0d0d0d0d0d0d0d0d0d0d0d
1e1e1e1e1e1e1e1e1e1e1e1e1e1e1e1e1e1d1d1d1d1d1d1d1d1d1d1d1d1d1d1d1d1d1d1d1d1d1d1d1d1d1d1d1d1d1d1d1d1d1d1d1d1d1d1d1d1d1d1d1d1d1d1d1d1d1d1d1d1d1d1d1d1d1d1d1d1d1d1d1d1d1d1d1d1d1d1d1d1d1d1d1d1d1d1d1d1d1d1d1d1d1d1d1d1d1d1d1d1d1d1d1d1d1d1d1d1d1d1d1d1d1d1d1d1d1d1d
1e1e1e1e1e1e1e1e1e1e1e1e1e1e1e1e1e1e1e1e1e1e1e1e1e1e1e1e1e1e1e1e1e1e1e1e1e1e1e1e1e1e1e1e1e1e1e1e1e1e1e1e1e1e1e1e1e1e1e1e1e1e1e1e1e1e1e1e1e1e1e1e1e1e1e1e1e1e1e1e1e1e1e1e1e1e1e1e1e1e1e1e1e1e1e1e1e1e1e1e1e1e1e1e1e1e1e1e1e1e1e1e1e1e1e1e1e1e1e1e1e1e1e1e1e1e1e1e
